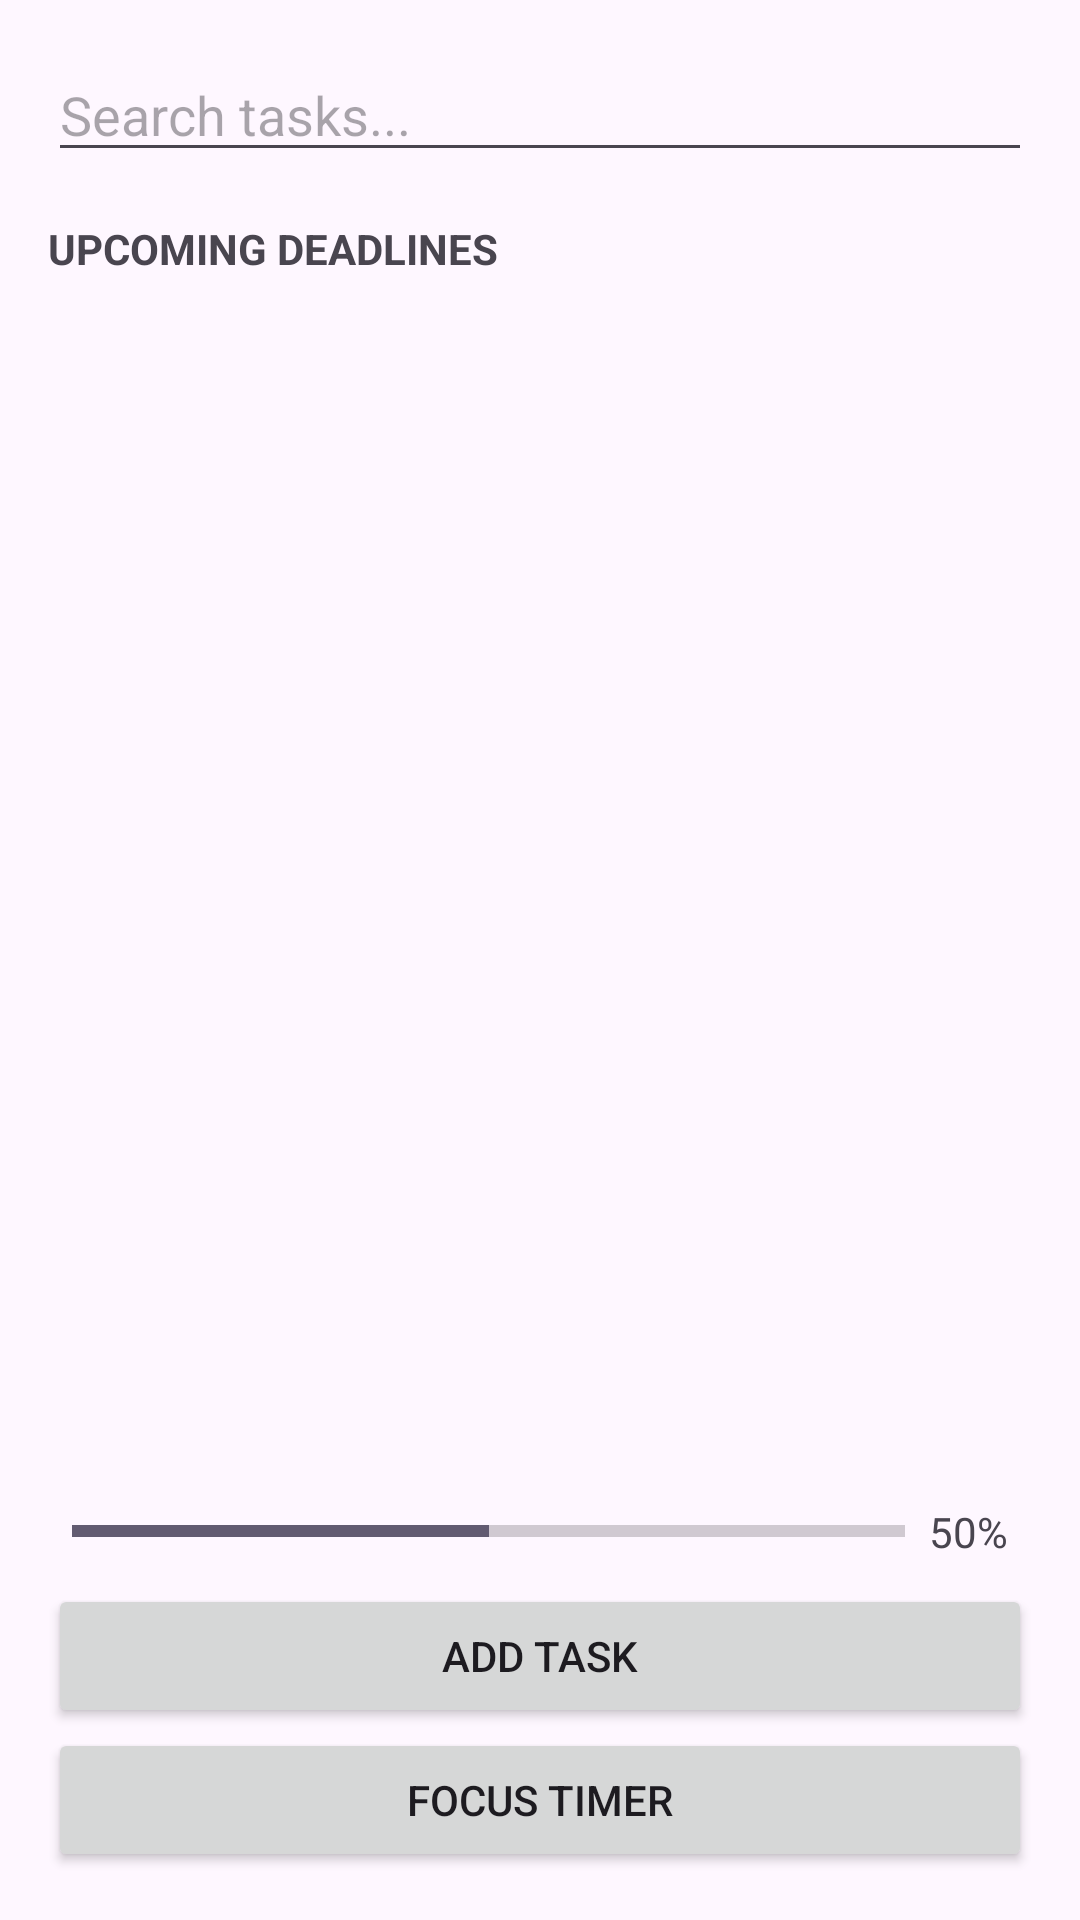

Layout XML and referenced resources for this Android screen:
<!-- AndroidManifest.xml: application theme Theme.DevTrackMobile -->
<!-- res/layout/activity_main.xml -->
<LinearLayout xmlns:android="http://schemas.android.com/apk/res/android"
    android:layout_width="match_parent"
    android:layout_height="match_parent"
    android:orientation="vertical"
    android:padding="16dp">

    <EditText
        android:id="@+id/editSearch"
        android:layout_width="match_parent"
        android:layout_height="wrap_content"
        android:hint="Search tasks..."
        android:inputType="text"
        android:layout_marginBottom="16dp" />

    <TextView
        android:layout_width="wrap_content"
        android:layout_height="wrap_content"
        android:text="UPCOMING DEADLINES"
        android:textStyle="bold"
        android:layout_marginBottom="8dp" />

    <androidx.recyclerview.widget.RecyclerView
        android:id="@+id/recyclerViewTasks"
        android:layout_width="match_parent"
        android:layout_height="0dp"
        android:layout_weight="1"
        android:layout_marginBottom="16dp" />

    <LinearLayout
        android:layout_width="match_parent"
        android:layout_height="wrap_content"
        android:orientation="horizontal"
        android:gravity="center_vertical"
        android:padding="8dp">

        <ProgressBar
            android:id="@+id/progressBar"
            style="?android:attr/progressBarStyleHorizontal"
            android:layout_width="0dp"
            android:layout_height="wrap_content"
            android:layout_weight="1"
            android:max="100"
            android:progress="50" />

        <TextView
            android:id="@+id/textProgressPercentage"
            android:layout_width="wrap_content"
            android:layout_height="wrap_content"
            android:text="50%"
            android:layout_marginStart="8dp" />
    </LinearLayout>

    <Button
        android:id="@+id/btnAddTask"
        android:layout_width="match_parent"
        android:layout_height="wrap_content"
        android:text="ADD TASK" />

    <Button
        android:id="@+id/btnOpenTimer"
        android:layout_width="match_parent"
        android:layout_height="wrap_content"
        android:text="FOCUS TIMER" />

</LinearLayout>
<!-- resources referenced by this layout -->
<resources>
  <style name="Theme.DevTrackMobile" parent="Base.Theme.DevTrackMobile" />
  <style name="Base.Theme.DevTrackMobile" parent="Theme.Material3.DayNight.NoActionBar">
          
          
      </style>
</resources>
